Dataset: splitted_data (GitHub, murtathaalnajjar/pneumonia-AI-detection-school-project). Classes: normal, pneumonia.

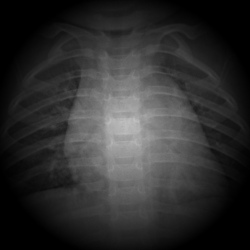
Label: normal

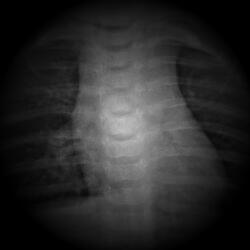
Label: normal

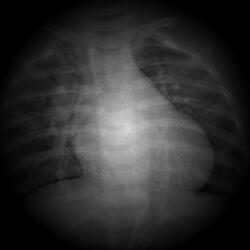
Label: pneumonia

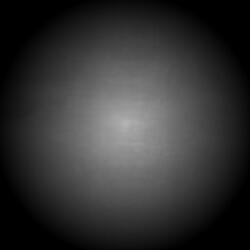
Label: pneumonia

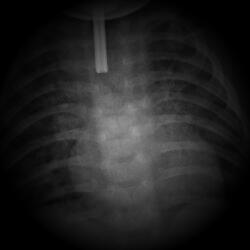
Label: pneumonia

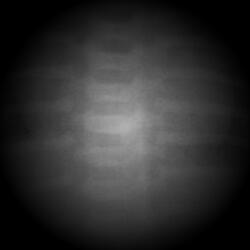
Label: pneumonia
